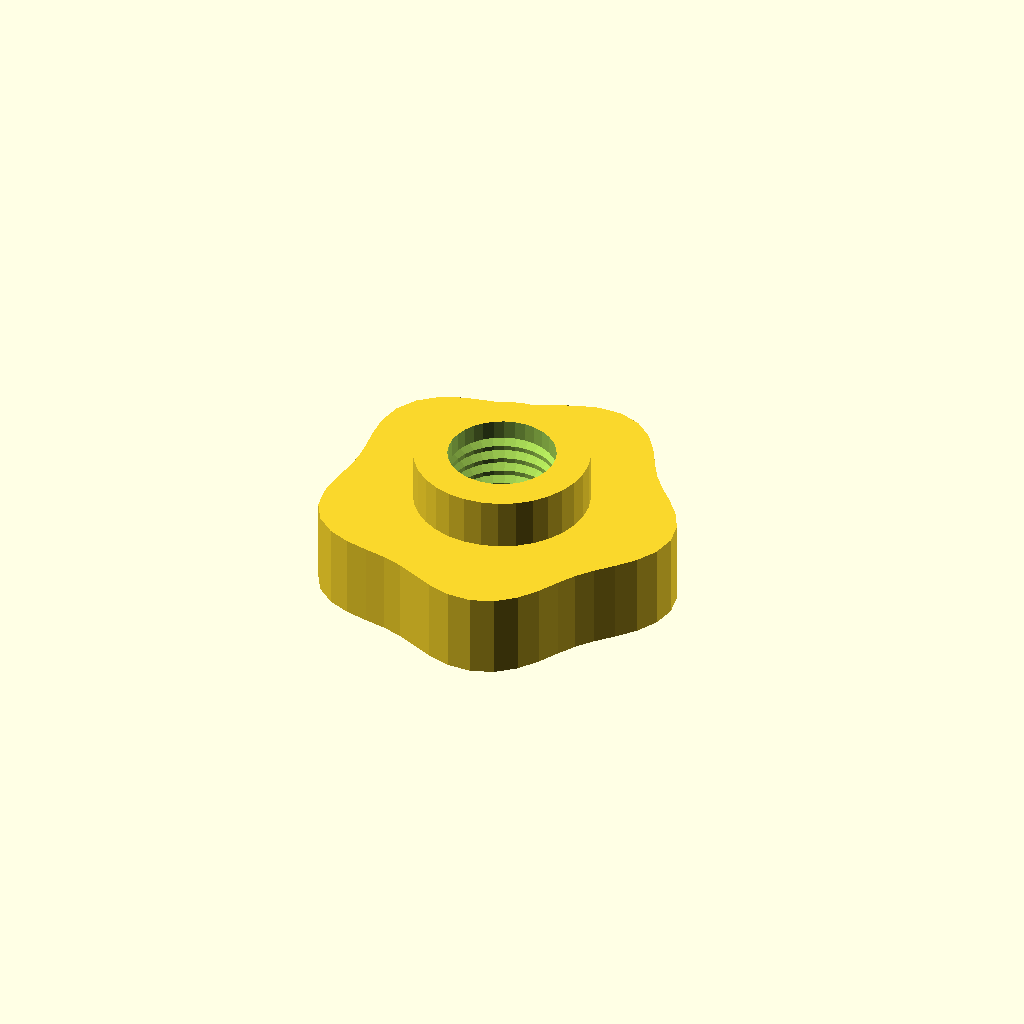
Cell 1 — every parameter at its default value.
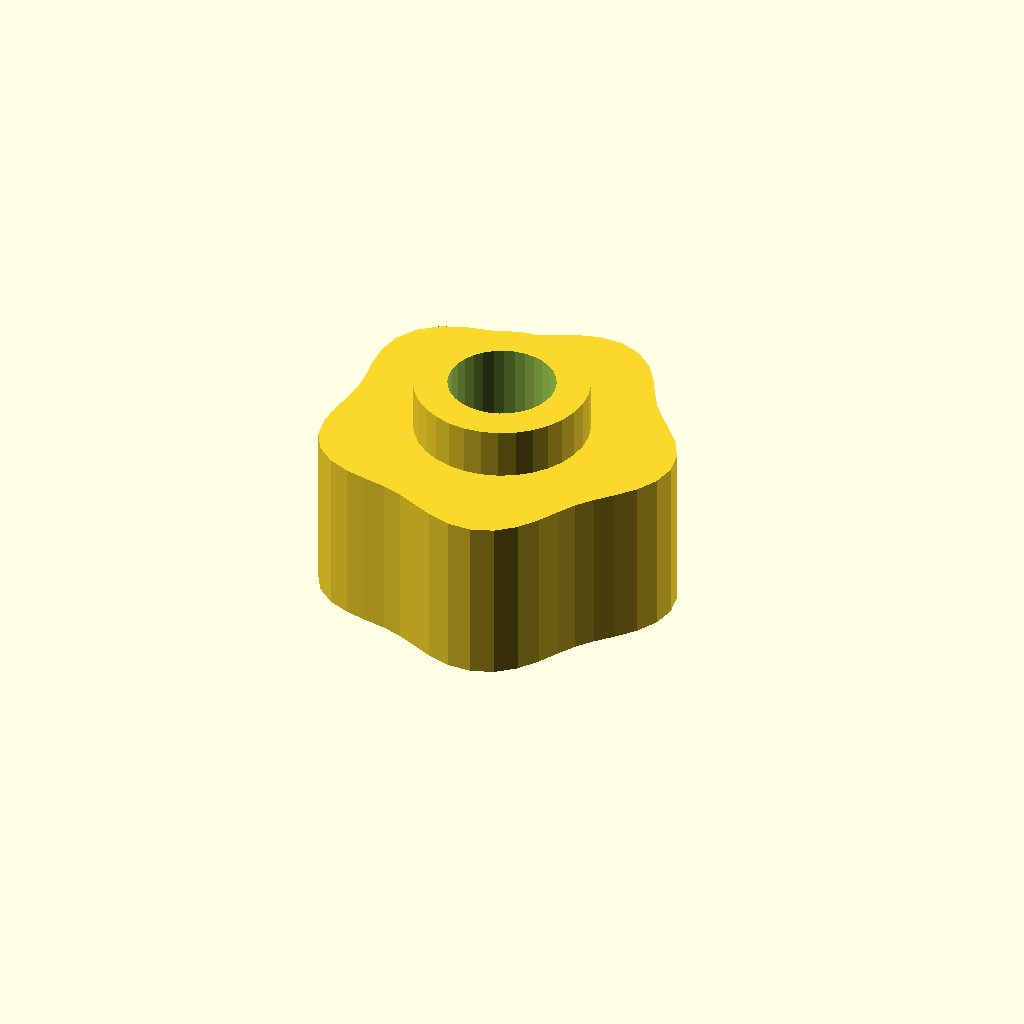
Cell 2: the same model with grip_h = 20.
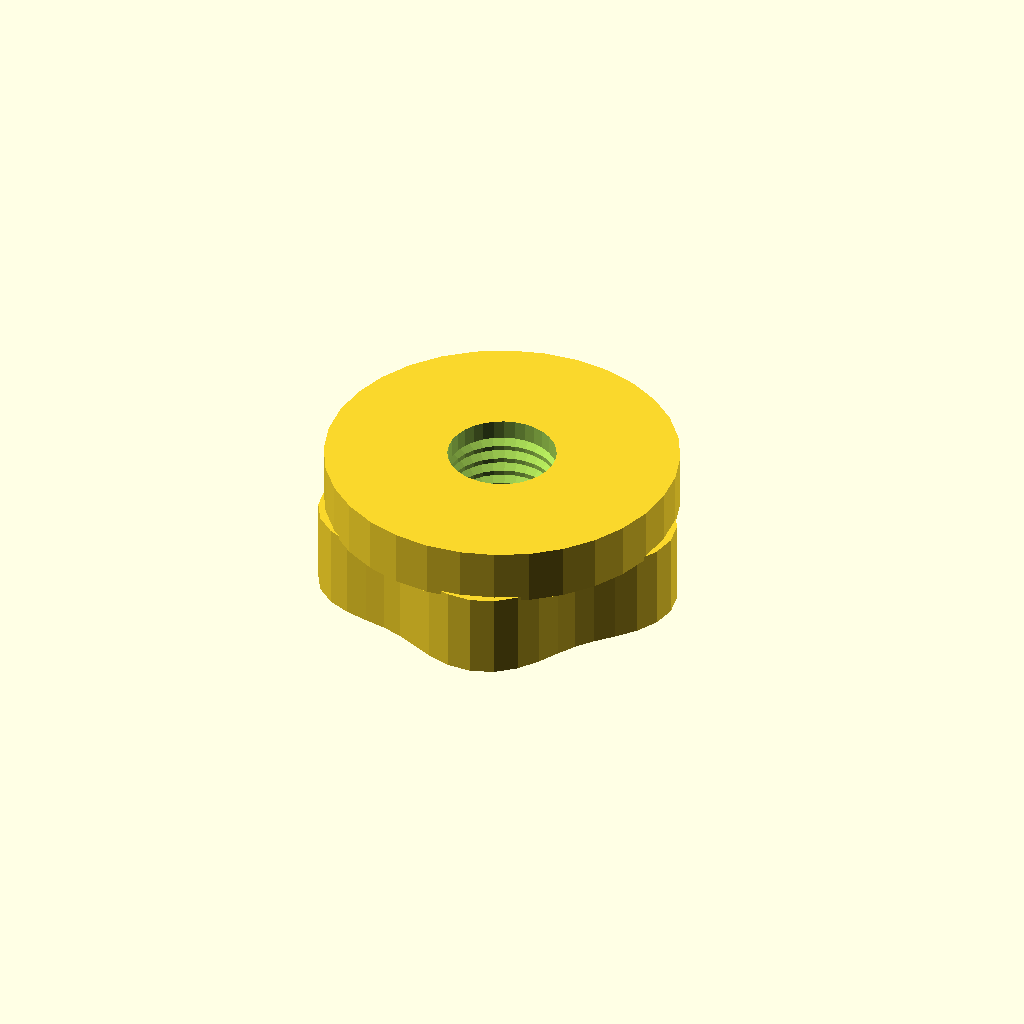
Cell 3: boss_d = 41.4 (everything else at default).
All cells are drawn from one camera (rotation 55°, 0°, 25°, orthographic, colour scheme Cornfield), so only the parameter changes between them.
Source of the model, optional_data/data/gen3/thumbscrews/part_0009.scad:
$fn = 32;

// ----------------------------------------------------------------------
// Thumb nut: 5 lobe grip, 16 mm tall, M12.7 thread
// ----------------------------------------------------------------------

// --- parameters (mm) ---
base_r = 20;              // grip base radius
lobe_amp = 1.6;           // lobe height above the base radius
lobes = 5;                // number of grip lobes
grip_h = 10;              // grip height
boss_d = 20.7;            // threaded boss diameter
boss_h = 6;               // boss height
bore_d = 12.7;            // thread core diameter
pitch = 1.75;             // thread pitch
thread_d = 1.05;          // thread depth

grip = [[21.6, 0], [21.087, 2.776], [19.719, 5.284], [17.912, 7.419], [16.121, 9.307], [14.609, 11.21], [13.342, 13.342], [12.048, 15.701], [10.4, 18.013], [8.219, 19.843], [5.576, 20.811], [2.738, 20.795], [0, 20], [-2.483, 18.863], [-4.776, 17.826], [-7.088, 17.112], [-9.6, 16.628], [-12.302, 16.033], [-14.942, 14.942], [-17.126, 13.141], [-18.521, 10.693], [-19.043, 7.888], [-18.919, 5.069], [-18.57, 2.445], [-18.4, 0], [-18.57, -2.445], [-18.919, -5.069], [-19.043, -7.888], [-18.521, -10.693], [-17.126, -13.141], [-14.942, -14.942], [-12.302, -16.033], [-9.6, -16.628], [-7.088, -17.112], [-4.776, -17.826], [-2.483, -18.863], [0, -20], [2.738, -20.795], [5.576, -20.811], [8.219, -19.843], [10.4, -18.013], [12.048, -15.701], [13.342, -13.342], [14.609, -11.21], [16.121, -9.307], [17.912, -7.419], [19.719, -5.284], [21.087, -2.776]];

difference() {
  union() {
    /* grip outline extruded straight up */
    linear_extrude(height = grip_h) polygon(grip);
    /* boss sunk half a millimetre into the grip */
    translate([0, 0, grip_h - 0.5]) cylinder(h = boss_h + 0.5, d = boss_d);
  }
  /* threaded bore through grip and boss */
  translate([0, 0, -2.5]) cylinder(h = grip_h + boss_h + 5, d = bore_d);
  translate([0, 0, 2.0]) rotate_extrude() polygon([[5.35, 0], [5.35, 12], [5.85, 12], [7.4, 11.125], [5.85, 10.25], [7.4, 9.375], [5.85, 8.5], [7.4, 7.625], [5.85, 6.75], [7.4, 5.875], [5.85, 5], [7.4, 4.125], [5.85, 3.25], [7.4, 2.375], [5.85, 0], [5.35, 0]]);
}
Parameter table extracted from the source (name, type, default, range or options):
base_r: number, default 20
lobe_amp: number, default 1.6
lobes: number, default 5
grip_h: number, default 10
boss_d: number, default 20.7
boss_h: number, default 6
bore_d: number, default 12.7
pitch: number, default 1.75
thread_d: number, default 1.05
